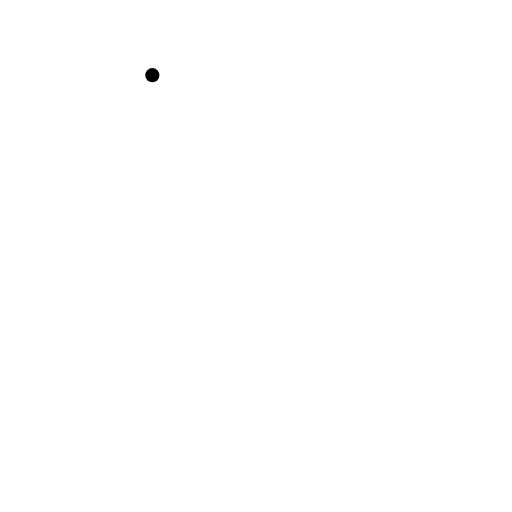
t = 0.00 s
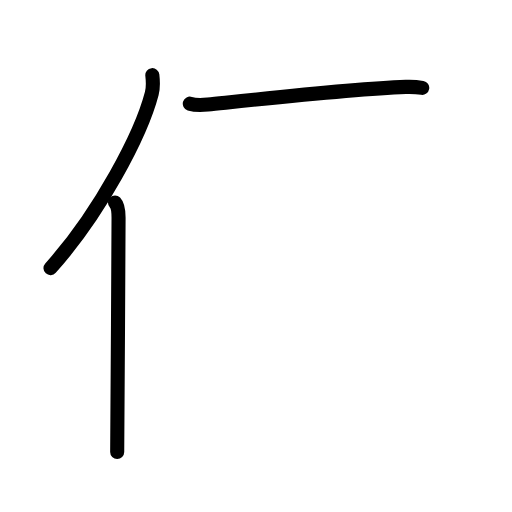
t = 2.80 s
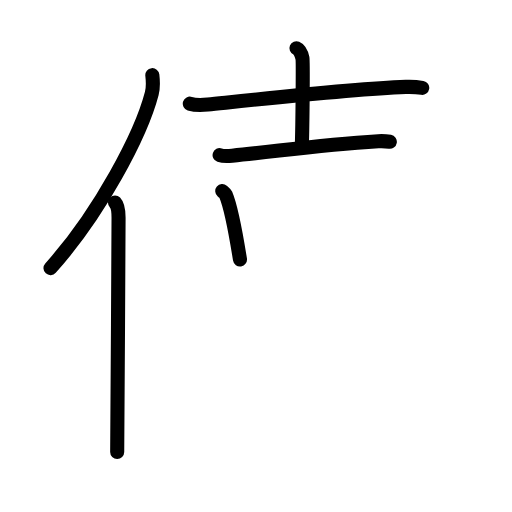
t = 5.60 s
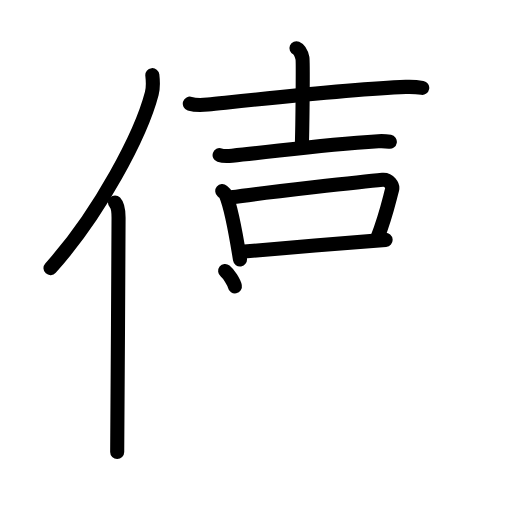
t = 8.40 s
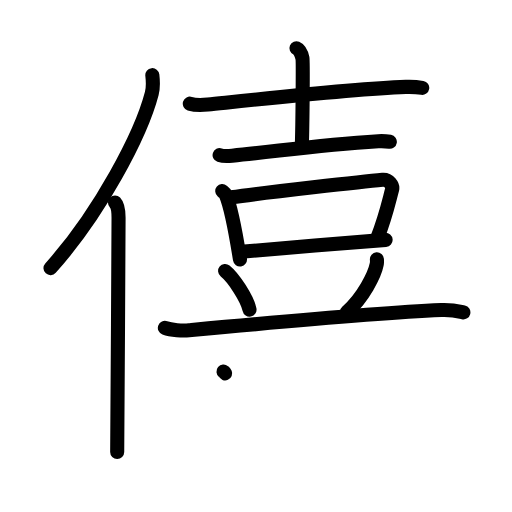
t = 11.20 s
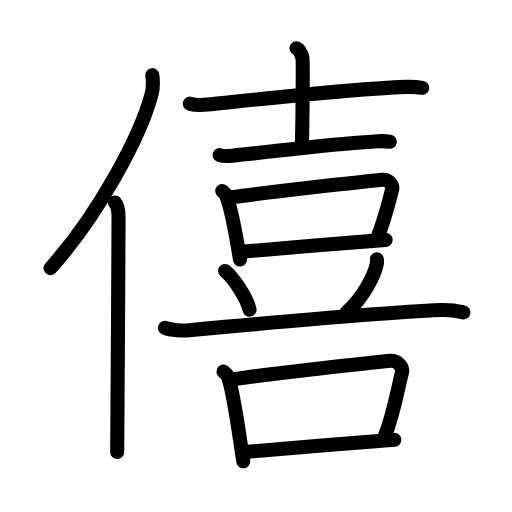
t = 14.00 s

The animated SVG that drew these frames (rendered in a browser with its animation timeline set to each time). Animation: 43 SMIL elements (animate=43); one cycle of 14.00 s.

<?xml version="1.0" encoding="UTF-8"?>
<!--
AniKanjiVG is licensed by CC-BY-SA Paul C. Sommerhoff (https://bitbucket.org/sommerhoff/anikanjivg).
AniKanjiVG uses KanjiVG which is licensed by CC-BY-SA Ulrich Apel (http://kanjivg.tagaini.net).
See also http://creativecommons.org/licenses/by-sa/3.0/
-->
<svg xmlns:kvg='http://kanjivg.tagaini.net' xmlns='http://www.w3.org/2000/svg' width='109' height='109' viewBox='0 0 109 109' style='fill:none;stroke:#000000;stroke-width:3;stroke-linecap:round;stroke-linejoin:round;' id="kvg:kanji_050d6"><g id="kvg:050d6" kvg:element="僖"><g id="kvg:050d6-g1" kvg:element="亻" kvg:variant="true" kvg:original="人" kvg:position="left" kvg:radical="general"><path id="kvg:050d6-s1" kvg:type="㇒" d="M32.43,16c0.13,1.12,0.24,2.52-0.12,3.89c-2.26,8.67-11.02,25.44-21.56,37.19"><animate attributeName="d" begin="0.0s" dur="0.5s" from="M32.43,16C32.43,16,32.43,16,32.43,16" to="M32.43,16c0.13,1.12,0.24,2.52-0.12,3.89" />
<animate attributeName="d" begin="0.5s" dur="0.5s" from="M32.43,16c0.13,1.12,0.24,2.52-0.12,3.89c0,0,0,0,0,0,0" to="M32.43,16c0.13,1.12,0.24,2.52-0.12,3.89c-2.26,8.67-11.02,25.44-21.56,37.19" />
</path>
<path id="kvg:050d6-s2" kvg:type="㇑" d="M24.48,43.11c0.59,0.61,0.76,1.97,0.76,3.23c0,13.02-0.29,41.15-0.29,49.9"><animate attributeName="d" begin="1.0s" dur="0.5s" from="M24.48,43.11C24.48,43.11,24.48,43.11,24.48,43.11" to="M24.48,43.11c0.59,0.61,0.76,1.97,0.76,3.23" />
<animate attributeName="d" begin="1.5s" dur="0.5s" from="M24.48,43.11c0.59,0.61,0.76,1.97,0.76,3.23c0,0,0,0,0,0,0" to="M24.48,43.11c0.59,0.61,0.76,1.97,0.76,3.23c0,13.02-0.29,41.15-0.29,49.9" />
<animate attributeName="d" begin="0s" dur="1.0s" from="M-100,-100" to="M-100,-100" />
</path>
</g>
<g id="kvg:050d6-g2" kvg:element="喜" kvg:position="right"><g id="kvg:050d6-g3" kvg:element="吉" kvg:position="top"><g id="kvg:050d6-g4" kvg:element="士" kvg:position="top"><path id="kvg:050d6-s3" kvg:type="㇐" d="M40.41,22.07c1,0.32,2.83,0.3,3.83,0.19c10.4-1.09,30.42-3.31,42.15-3.76c1.67-0.06,2.67,0.06,3.5,0.2"><animate attributeName="d" begin="2.0s" dur="0.3333333333333333s" from="M40.41,22.07C40.41,22.07,40.41,22.07,40.41,22.07" to="M40.41,22.07c1,0.32,2.83,0.3,3.83,0.19" />
<animate attributeName="d" begin="2.3333333333333335s" dur="0.3333333333333333s" from="M40.41,22.07c1,0.32,2.83,0.3,3.83,0.19c0,0,0,0,0,0,0" to="M40.41,22.07c1,0.32,2.83,0.3,3.83,0.19c10.4-1.09,30.42-3.31,42.15-3.76" />
<animate attributeName="d" begin="2.6666666666666665s" dur="0.3333333333333333s" from="M40.41,22.07c1,0.32,2.83,0.3,3.83,0.19c10.4-1.09,30.42-3.31,42.15-3.76c0,0,0,0,0,0,0" to="M40.41,22.07c1,0.32,2.83,0.3,3.83,0.19c10.4-1.09,30.42-3.31,42.15-3.76c1.67-0.06,2.67,0.06,3.5,0.2" />
<animate attributeName="d" begin="0s" dur="2.0s" from="M-100,-100" to="M-100,-100" />
</path>
<path id="kvg:050d6-s4" kvg:type="㇑a" d="M63.11,10.26c0.71,0.3,1.14,1.47,1.28,2.15c0.14,0.67,0.01,14.28-0.13,18.55"><animate attributeName="d" begin="3.0s" dur="0.5s" from="M63.11,10.26C63.11,10.26,63.11,10.26,63.11,10.26" to="M63.11,10.26c0.71,0.3,1.14,1.47,1.28,2.15" />
<animate attributeName="d" begin="3.5s" dur="0.5s" from="M63.11,10.26c0.71,0.3,1.14,1.47,1.28,2.15c0,0,0,0,0,0,0" to="M63.11,10.26c0.71,0.3,1.14,1.47,1.28,2.15c0.14,0.67,0.01,14.28-0.13,18.55" />
<animate attributeName="d" begin="0s" dur="3.0s" from="M-100,-100" to="M-100,-100" />
</path>
<path id="kvg:050d6-s5" kvg:type="㇐" d="M46.75,33.02c0.7,0.23,1.98,0.19,2.67,0.12c9.22-0.84,17.77-2.26,31.13-3.08c1.17-0.07,1.86,0.03,2.44,0.13"><animate attributeName="d" begin="4.0s" dur="0.3333333333333333s" from="M46.75,33.02C46.75,33.02,46.75,33.02,46.75,33.02" to="M46.75,33.02c0.7,0.23,1.98,0.19,2.67,0.12" />
<animate attributeName="d" begin="4.333333333333333s" dur="0.3333333333333333s" from="M46.75,33.02c0.7,0.23,1.98,0.19,2.67,0.12c0,0,0,0,0,0,0" to="M46.75,33.02c0.7,0.23,1.98,0.19,2.67,0.12c9.22-0.84,17.77-2.26,31.13-3.08" />
<animate attributeName="d" begin="4.666666666666667s" dur="0.3333333333333333s" from="M46.75,33.02c0.7,0.23,1.98,0.19,2.67,0.12c9.22-0.84,17.77-2.26,31.13-3.08c0,0,0,0,0,0,0" to="M46.75,33.02c0.7,0.23,1.98,0.19,2.67,0.12c9.22-0.84,17.77-2.26,31.13-3.08c1.17-0.07,1.86,0.03,2.44,0.13" />
<animate attributeName="d" begin="0s" dur="4.0s" from="M-100,-100" to="M-100,-100" />
</path>
</g>
<g id="kvg:050d6-g5" kvg:element="口" kvg:position="bottom"><path id="kvg:050d6-s6" kvg:type="㇑" d="M47.32,40.68c0.3,0.25,0.61,0.46,0.75,0.77c1.05,2.48,2.31,9.33,3.02,13.79"><animate attributeName="d" begin="5.0s" dur="0.5s" from="M47.32,40.68C47.32,40.68,47.32,40.68,47.32,40.68" to="M47.32,40.68c0.3,0.25,0.61,0.46,0.75,0.77" />
<animate attributeName="d" begin="5.5s" dur="0.5s" from="M47.32,40.68c0.3,0.25,0.61,0.46,0.75,0.77c0,0,0,0,0,0,0" to="M47.32,40.68c0.3,0.25,0.61,0.46,0.75,0.77c1.05,2.48,2.31,9.33,3.02,13.79" />
<animate attributeName="d" begin="0s" dur="5.0s" from="M-100,-100" to="M-100,-100" />
</path>
<path id="kvg:050d6-s7" kvg:type="㇕b" d="M49.21,42c7.41-1.04,28.41-3.38,32.23-3.73c1.4-0.13,2.24,1.29,2.04,2.05c-0.83,3.13-1.39,5.85-3.16,10.36"><animate attributeName="d" begin="6.0s" dur="0.3333333333333333s" from="M49.21,42C49.21,42,49.21,42,49.21,42" to="M49.21,42c7.41-1.04,28.41-3.38,32.23-3.73" />
<animate attributeName="d" begin="6.333333333333333s" dur="0.3333333333333333s" from="M49.21,42c7.41-1.04,28.41-3.38,32.23-3.73c0,0,0,0,0,0,0" to="M49.21,42c7.41-1.04,28.41-3.38,32.23-3.73c1.4-0.13,2.24,1.29,2.04,2.05" />
<animate attributeName="d" begin="6.666666666666667s" dur="0.3333333333333333s" from="M49.21,42c7.41-1.04,28.41-3.38,32.23-3.73c1.4-0.13,2.24,1.29,2.04,2.05c0,0,0,0,0,0,0" to="M49.21,42c7.41-1.04,28.41-3.38,32.23-3.73c1.4-0.13,2.24,1.29,2.04,2.05c-0.83,3.13-1.39,5.85-3.16,10.36" />
<animate attributeName="d" begin="0s" dur="6.0s" from="M-100,-100" to="M-100,-100" />
</path>
<path id="kvg:050d6-s8" kvg:type="㇐b" d="M51.39,53.6c4.49-0.4,25-2.13,30.7-2.53"><animate attributeName="d" begin="7.0s" dur="1.0s" from="M51.39,53.6C51.39,53.6,51.39,53.6,51.39,53.6" to="M51.39,53.6c4.49-0.4,25-2.13,30.7-2.53" />
<animate attributeName="d" begin="0s" dur="7.0s" from="M-100,-100" to="M-100,-100" />
</path>
</g>
</g>
<g id="kvg:050d6-g6" kvg:position="bottom"><path id="kvg:050d6-s9" kvg:type="㇔" d="M47.93,57.69c1.83,1.45,4.73,5.96,5.19,8.22"><animate attributeName="d" begin="8.0s" dur="1.0s" from="M47.93,57.69C47.93,57.69,47.93,57.69,47.93,57.69" to="M47.93,57.69c1.83,1.45,4.73,5.96,5.19,8.22" />
<animate attributeName="d" begin="0s" dur="8.0s" from="M-100,-100" to="M-100,-100" />
</path>
<path id="kvg:050d6-s10" kvg:type="㇒" d="M80.24,55.21c0.02,0.26,0.04,0.68-0.04,1.06c-0.43,2.24-2.93,7.15-6.35,10.16"><animate attributeName="d" begin="9.0s" dur="0.5s" from="M80.24,55.21C80.24,55.21,80.24,55.21,80.24,55.21" to="M80.24,55.21c0.02,0.26,0.04,0.68-0.04,1.06" />
<animate attributeName="d" begin="9.5s" dur="0.5s" from="M80.24,55.21c0.02,0.26,0.04,0.68-0.04,1.06c0,0,0,0,0,0,0" to="M80.24,55.21c0.02,0.26,0.04,0.68-0.04,1.06c-0.43,2.24-2.93,7.15-6.35,10.16" />
<animate attributeName="d" begin="0s" dur="9.0s" from="M-100,-100" to="M-100,-100" />
</path>
<path id="kvg:050d6-s11" kvg:type="㇐" d="M35.1,69.81c1.34,0.5,3.81,0.63,5.15,0.5c9.88-0.92,38.73-3.62,53.7-4.3c2.24-0.1,3.58,0.24,4.7,0.49"><animate attributeName="d" begin="10.0s" dur="0.3333333333333333s" from="M35.1,69.81C35.1,69.81,35.1,69.81,35.1,69.81" to="M35.1,69.81c1.34,0.5,3.81,0.63,5.15,0.5" />
<animate attributeName="d" begin="10.333333333333334s" dur="0.3333333333333333s" from="M35.1,69.81c1.34,0.5,3.81,0.63,5.15,0.5c0,0,0,0,0,0,0" to="M35.1,69.81c1.34,0.5,3.81,0.63,5.15,0.5c9.88-0.92,38.73-3.62,53.7-4.3" />
<animate attributeName="d" begin="10.666666666666666s" dur="0.3333333333333333s" from="M35.1,69.81c1.34,0.5,3.81,0.63,5.15,0.5c9.88-0.92,38.73-3.62,53.7-4.3c0,0,0,0,0,0,0" to="M35.1,69.81c1.34,0.5,3.81,0.63,5.15,0.5c9.88-0.92,38.73-3.62,53.7-4.3c2.24-0.1,3.58,0.24,4.7,0.49" />
<animate attributeName="d" begin="0s" dur="10.0s" from="M-100,-100" to="M-100,-100" />
</path>
<g id="kvg:050d6-g7" kvg:element="口"><path id="kvg:050d6-s12" kvg:type="㇑" d="M47.58,79.11c0.36,0.3,0.73,0.56,0.89,0.94c1.25,3.01,2.47,12.76,3.32,18.16"><animate attributeName="d" begin="11.0s" dur="0.5s" from="M47.58,79.11C47.58,79.11,47.58,79.11,47.58,79.11" to="M47.58,79.11c0.36,0.3,0.73,0.56,0.89,0.94" />
<animate attributeName="d" begin="11.5s" dur="0.5s" from="M47.58,79.11c0.36,0.3,0.73,0.56,0.89,0.94c0,0,0,0,0,0,0" to="M47.58,79.11c0.36,0.3,0.73,0.56,0.89,0.94c1.25,3.01,2.47,12.76,3.32,18.16" />
<animate attributeName="d" begin="0s" dur="11.0s" from="M-100,-100" to="M-100,-100" />
</path>
<path id="kvg:050d6-s13" kvg:type="㇕b" d="M49.82,80.71c8.81-1.26,28.8-3.48,33.34-3.91c1.66-0.15,2.66,1.57,2.42,2.49c-0.99,3.79-1.65,8.42-3.76,13.88"><animate attributeName="d" begin="12.0s" dur="0.3333333333333333s" from="M49.82,80.71C49.82,80.71,49.82,80.71,49.82,80.71" to="M49.82,80.71c8.81-1.26,28.8-3.48,33.34-3.91" />
<animate attributeName="d" begin="12.333333333333334s" dur="0.3333333333333333s" from="M49.82,80.71c8.81-1.26,28.8-3.48,33.34-3.91c0,0,0,0,0,0,0" to="M49.82,80.71c8.81-1.26,28.8-3.48,33.34-3.91c1.66-0.15,2.66,1.57,2.42,2.49" />
<animate attributeName="d" begin="12.666666666666666s" dur="0.3333333333333333s" from="M49.82,80.71c8.81-1.26,28.8-3.48,33.34-3.91c1.66-0.15,2.66,1.57,2.42,2.49c0,0,0,0,0,0,0" to="M49.82,80.71c8.81-1.26,28.8-3.48,33.34-3.91c1.66-0.15,2.66,1.57,2.42,2.49c-0.99,3.79-1.65,8.42-3.76,13.88" />
<animate attributeName="d" begin="0s" dur="12.0s" from="M-100,-100" to="M-100,-100" />
</path>
<path id="kvg:050d6-s14" kvg:type="㇐b" d="M52.14,96.22c5.34-0.48,25.03-2.1,31.81-2.58"><animate attributeName="d" begin="13.0s" dur="1.0s" from="M52.14,96.22C52.14,96.22,52.14,96.22,52.14,96.22" to="M52.14,96.22c5.34-0.48,25.03-2.1,31.81-2.58" />
<animate attributeName="d" begin="0s" dur="13.0s" from="M-100,-100" to="M-100,-100" />
</path>
</g>
</g>
</g>
</g>
</svg>
